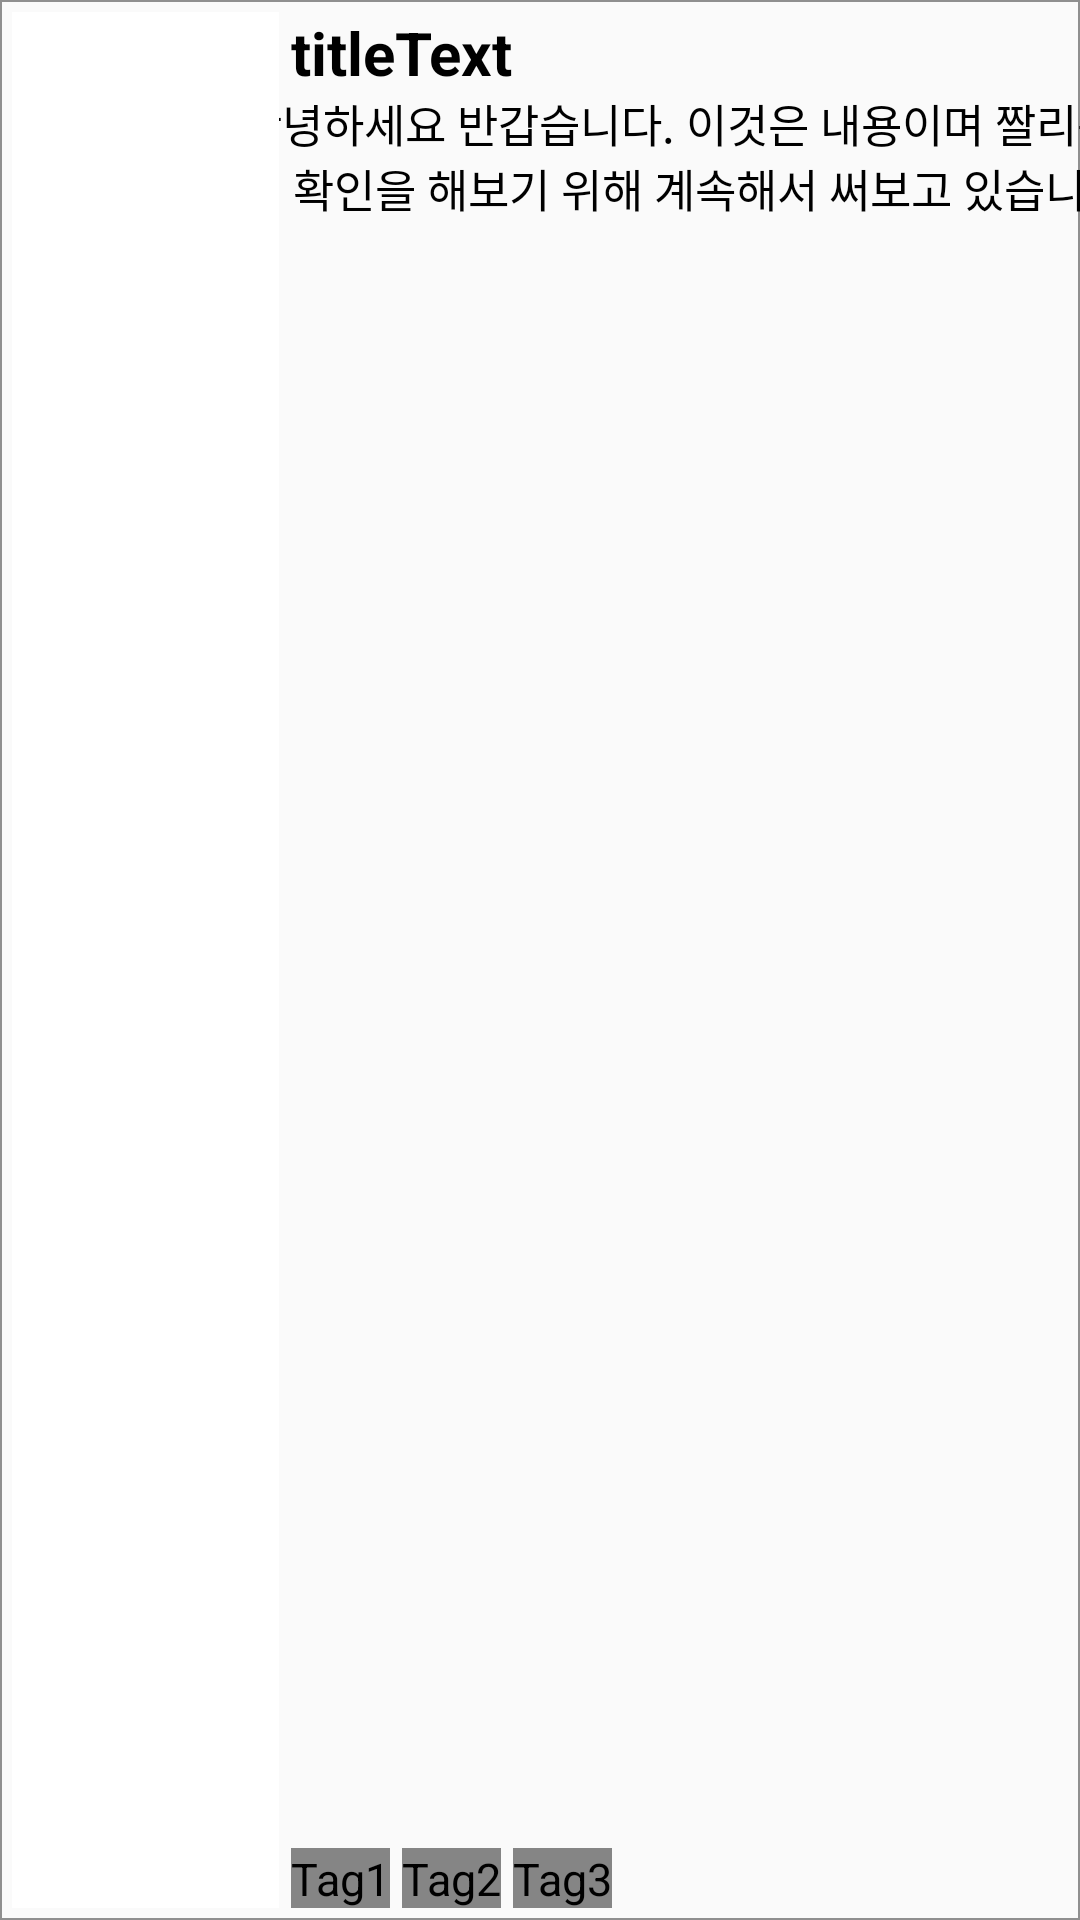

This screen was rendered from an Android layout file. Write that file and the resources it references.
<!-- AndroidManifest.xml: application theme AppTheme -->
<!-- res/layout/list_rv_item.xml -->
<?xml version="1.0" encoding="utf-8"?>
<LinearLayout xmlns:android="http://schemas.android.com/apk/res/android"
    xmlns:app="http://schemas.android.com/apk/res-auto"
    xmlns:tools="http://schemas.android.com/tools"
    android:layout_width="match_parent"
    android:layout_height="100dp"
    android:layout_marginStart="4dp"
    android:layout_marginTop="2dp"
    android:layout_marginEnd="4dp"
    android:layout_marginBottom="2dp"
    android:background="@drawable/item_border"
    android:orientation="horizontal">

    <ImageView
        android:id="@+id/itemImage"
        android:layout_width="0dp"
        android:layout_height="match_parent"
        android:layout_marginStart="4dp"
        android:layout_marginTop="4dp"
        android:layout_marginBottom="4dp"
        android:layout_weight="2"
        android:background="#FFFFFF"
        app:srcCompat="@mipmap/ic_launcher" />

    <androidx.constraintlayout.widget.ConstraintLayout
        android:layout_width="0dp"
        android:layout_height="match_parent"
        android:layout_weight="6">


        <TextView
            android:id="@+id/itemTitle"
            android:layout_width="match_parent"
            android:layout_height="24dp"
            android:layout_marginStart="4dp"
            android:layout_marginTop="4dp"
            android:layout_marginEnd="4dp"
            android:layout_marginBottom="2dp"
            android:ellipsize="end"
            android:singleLine="true"
            android:text="titleText"
            android:textColor="#000000"
            android:textSize="20dp"
            android:textStyle="bold"
            app:layout_constraintBottom_toBottomOf="parent"
            app:layout_constraintEnd_toEndOf="parent"
            app:layout_constraintHorizontal_bias="1.0"
            app:layout_constraintStart_toStartOf="parent"
            app:layout_constraintTop_toTopOf="parent"
            app:layout_constraintVertical_bias="0.0" />

        <TextView
            android:id="@+id/itemContent"
            android:layout_width="293dp"
            android:layout_height="44dp"
            android:layout_marginStart="4dp"
            android:layout_marginTop="2dp"
            android:layout_marginEnd="4dp"
            android:layout_marginBottom="2dp"
            android:ellipsize="end"
            android:gravity="center|start"
            android:maxLines="2"
            android:text="안녕하세요 반갑습니다. 이것은 내용이며 짤리는지 확인을 해보기 위해 계속해서 써보고 있습니다."
            android:textColor="#000000"
            android:textSize="15dp"
            app:layout_constraintBottom_toBottomOf="parent"
            app:layout_constraintEnd_toEndOf="parent"
            app:layout_constraintStart_toStartOf="parent"
            app:layout_constraintTop_toBottomOf="@+id/itemTitle"
            app:layout_constraintVertical_bias="0.0" />

        <TextView
            android:id="@+id/itemTag1"
            android:layout_width="wrap_content"
            android:layout_height="20dp"
            android:layout_marginStart="4dp"
            android:layout_marginBottom="4dp"
            android:background="#858585"
            android:text="Tag1"
            android:textColor="#000000"
            android:textSize="15dp"
            app:layout_constraintBottom_toBottomOf="parent"
            app:layout_constraintEnd_toEndOf="parent"
            app:layout_constraintHorizontal_bias="0.0"
            app:layout_constraintStart_toStartOf="parent"
            app:layout_constraintTop_toBottomOf="@+id/itemContent"
            app:layout_constraintVertical_bias="1.0" />

        <TextView
            android:id="@+id/itemTag2"
            android:layout_width="wrap_content"
            android:layout_height="20dp"
            android:layout_marginStart="4dp"
            android:layout_marginBottom="4dp"
            android:background="#858585"
            android:text="Tag2"
            android:textColor="#000000"
            android:textSize="15dp"
            app:layout_constraintBottom_toBottomOf="parent"
            app:layout_constraintEnd_toEndOf="parent"
            app:layout_constraintHorizontal_bias="0.0"
            app:layout_constraintStart_toEndOf="@+id/itemTag1"
            app:layout_constraintTop_toBottomOf="@+id/itemContent"
            app:layout_constraintVertical_bias="1.0" />

        <TextView
            android:id="@+id/itemTag3"
            android:layout_width="wrap_content"
            android:layout_height="20dp"
            android:layout_marginStart="4dp"
            android:layout_marginBottom="4dp"
            android:background="#858585"
            android:text="Tag3"
            android:textColor="#000000"
            android:textSize="15dp"
            app:layout_constraintBottom_toBottomOf="parent"
            app:layout_constraintEnd_toEndOf="parent"
            app:layout_constraintHorizontal_bias="0.0"
            app:layout_constraintStart_toEndOf="@+id/itemTag2"
            app:layout_constraintTop_toBottomOf="@+id/itemContent"
            app:layout_constraintVertical_bias="1.0" />
    </androidx.constraintlayout.widget.ConstraintLayout>

</LinearLayout>
<!-- resources referenced by this layout -->
<resources>
  <!-- drawable item_border (drawable) -->
  <?xml version="1.0" encoding="utf-8"?>
  <selector xmlns:android="http://schemas.android.com/apk/res/android">
      <item>
          <shape android:shape="rectangle">
              <stroke
                  android:width="0.5dp"
                  android:color="#8f8f8f"/>
          </shape>
      </item>
  
  </selector>
  <style name="AppTheme" parent="Theme.AppCompat.Light.DarkActionBar">
          
      </style>
</resources>
